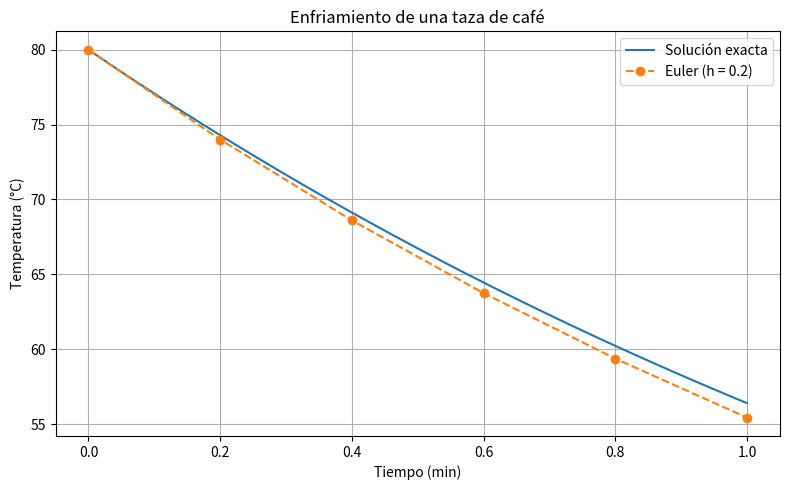

The script that saved this image:
import numpy as np
import matplotlib.pyplot as plt

def f(t, temperatura):
    return -0.5 * (temperatura - 20)

t0, tf, h = 0.0, 1.0, 0.2
numero_pasos = round((tf - t0) / h)
tiempos = np.linspace(t0, tf, numero_pasos + 1)
temperaturas = np.zeros(numero_pasos + 1)
temperaturas[0] = 80.0

# Usamos la pendiente actual para estimar la temperatura siguiente.
for i in range(numero_pasos):
    temperaturas[i + 1] = temperaturas[i] + h * f(tiempos[i], temperaturas[i])

exactas = 20 + 60 * np.exp(-0.5 * tiempos)
errores = np.abs(exactas - temperaturas)

print('Tiempo (min)   Euler (°C)   Exacta (°C)   Error absoluto (°C)')
for tiempo, euler, exacta, error in zip(tiempos, temperaturas, exactas, errores):
    print(f'{tiempo:>12.1f} {euler:>12.6f} {exacta:>13.6f} {error:>21.6f}')

# Una curva suave ayuda a comparar la solución exacta con los puntos de Euler.
t_curva = np.linspace(t0, tf, 200)
plt.figure(figsize=(8, 5))
plt.plot(t_curva, 20 + 60 * np.exp(-0.5 * t_curva), label='Solución exacta')
plt.plot(tiempos, temperaturas, 'o--', label='Euler (h = 0.2)')
plt.title('Enfriamiento de una taza de café')
plt.xlabel('Tiempo (min)')
plt.ylabel('Temperatura (°C)')
plt.grid(True)
plt.legend()
plt.tight_layout()
plt.show()
